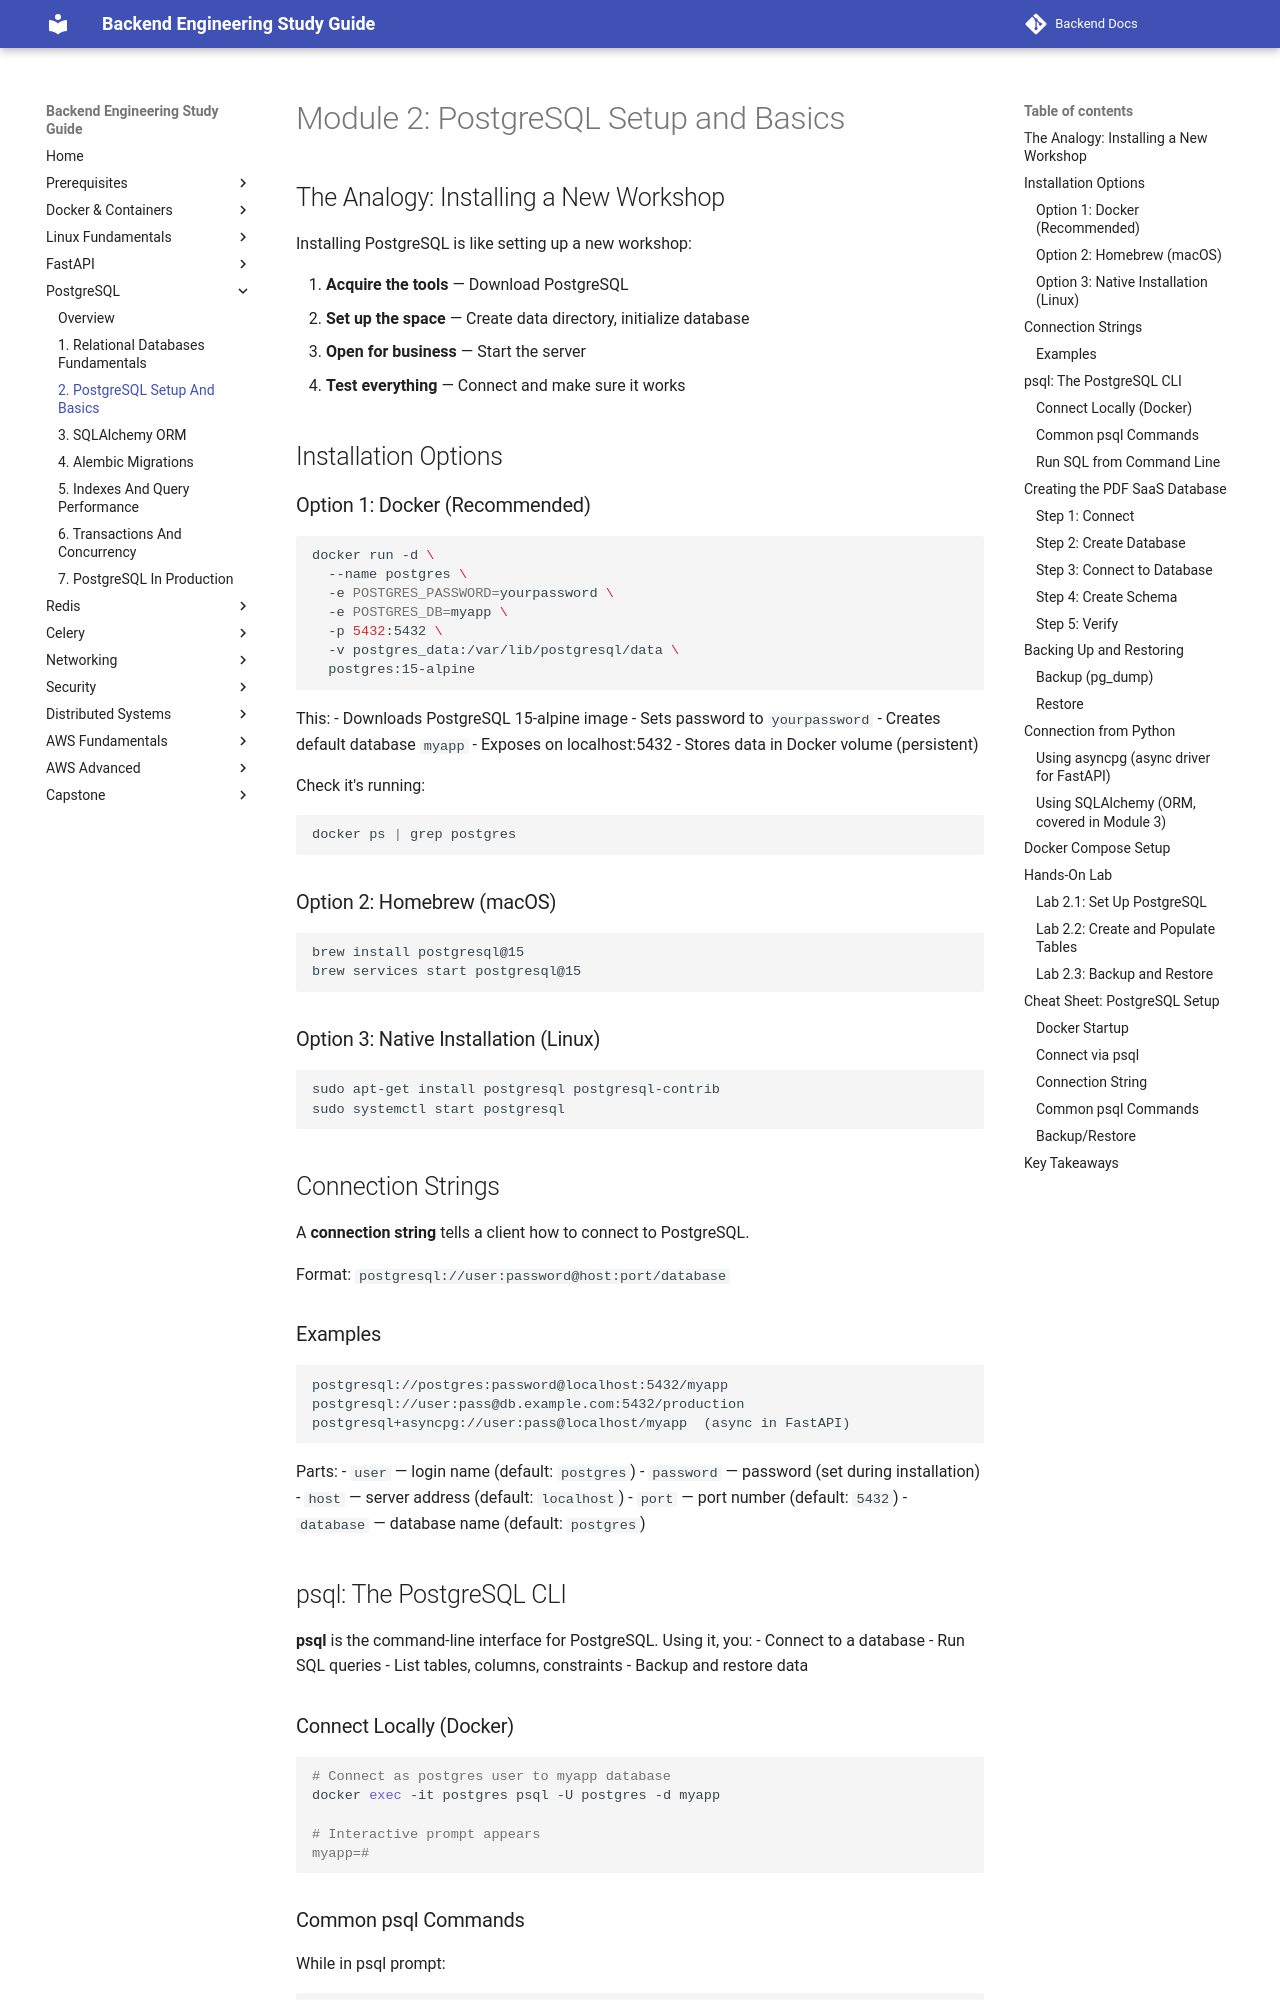

repository: aabdelmotalib/Backend-Docs · page: postgresql/02-postgresql-setup-and-basics.html · generator: mkdocs

# Module 2: PostgreSQL Setup and Basics

## The Analogy: Installing a New Workshop

Installing PostgreSQL is like setting up a new workshop:

1. **Acquire the tools** — Download PostgreSQL
2. **Set up the space** — Create data directory, initialize database
3. **Open for business** — Start the server
4. **Test everything** — Connect and make sure it works

## Installation Options

### Option 1: Docker (Recommended)

```bash
docker run -d \
  --name postgres \
  -e POSTGRES_PASSWORD=yourpassword \
  -e POSTGRES_DB=myapp \
  -p 5432:5432 \
  -v postgres_data:/var/lib/postgresql/data \
  postgres:15-alpine
```

This:
- Downloads PostgreSQL 15-alpine image
- Sets password to `yourpassword`
- Creates default database `myapp`
- Exposes on localhost:5432
- Stores data in Docker volume (persistent)

Check it's running:

```bash
docker ps | grep postgres
```

### Option 2: Homebrew (macOS)

```bash
brew install postgresql@15
brew services start postgresql@15
```

### Option 3: Native Installation (Linux)

```bash
sudo apt-get install postgresql postgresql-contrib
sudo systemctl start postgresql
```

## Connection Strings

A **connection string** tells a client how to connect to PostgreSQL.

Format: `postgresql://user:password@host:port/database`

### Examples

```
postgresql://postgres:password@localhost:5432/myapp
postgresql://user:pass@db.example.com:5432/production
postgresql+asyncpg://user:pass@localhost/myapp  (async in FastAPI)
```

Parts:
- `user` — login name (default: `postgres`)
- `password` — password (set during installation)
- `host` — server address (default: `localhost`)
- `port` — port number (default: `5432`)
- `database` — database name (default: `postgres`)

## psql: The PostgreSQL CLI

**psql** is the command-line interface for PostgreSQL. Using it, you:
- Connect to a database
- Run SQL queries
- List tables, columns, constraints
- Backup and restore data
